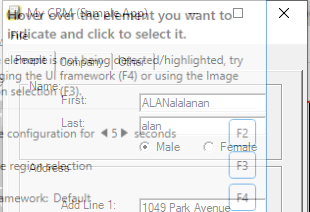
Task: Selectors_1
Workflow: Main

Step 1: Attach Window 'mycrm.exe My' on 'Form1' (mycrm.exe)
